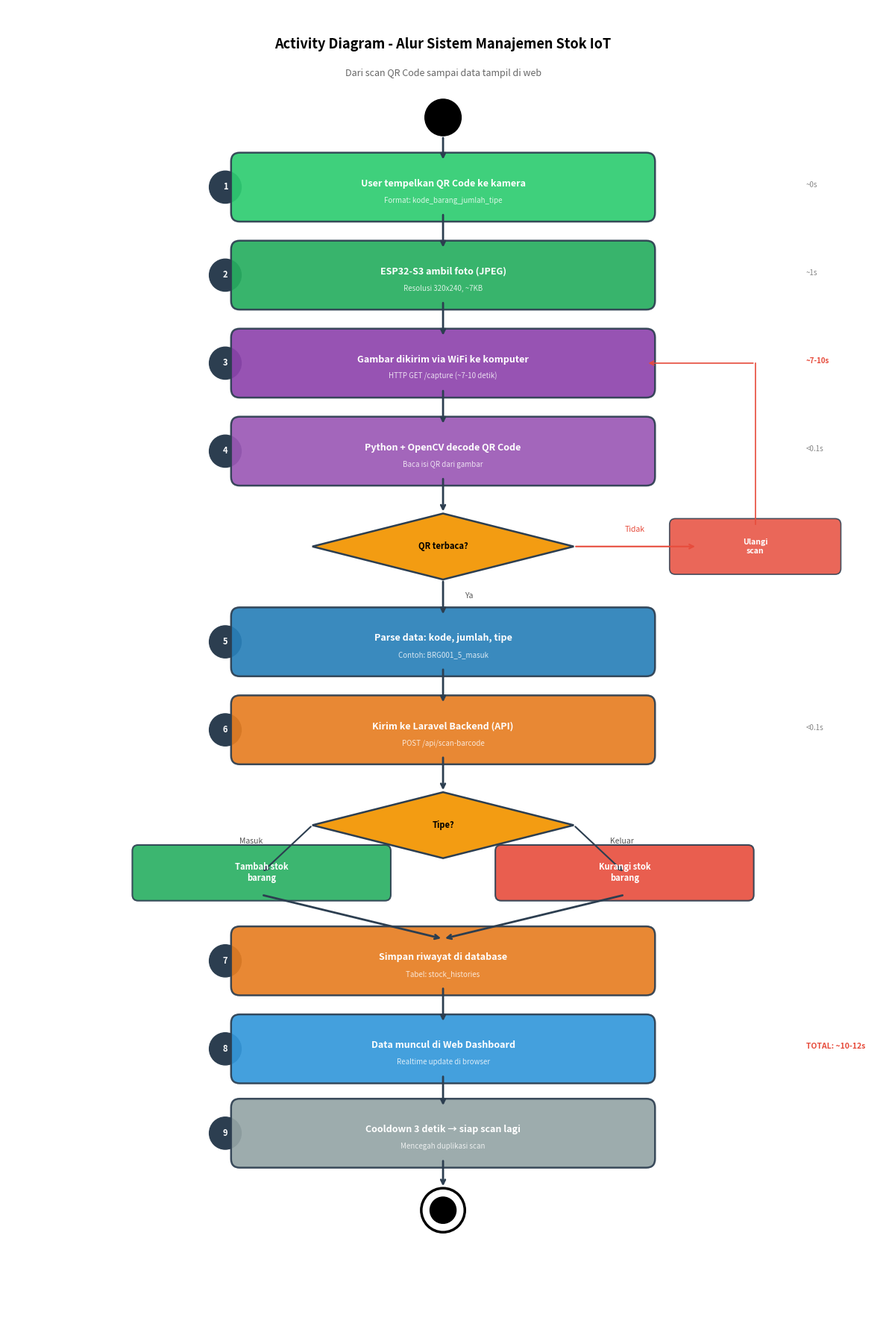

The matplotlib source for this figure: (Note: this script raises an exception after producing the figure.)
import matplotlib.pyplot as plt
from matplotlib.patches import FancyBboxPatch

fig, ax = plt.subplots(1, 1, figsize=(12, 18))
ax.set_xlim(0, 12)
ax.set_ylim(0, 18)
ax.axis('off')
ax.set_facecolor('white')
fig.patch.set_facecolor('white')

# Title
ax.text(6, 17.5, 'Activity Diagram - Alur Sistem Manajemen Stok IoT', 
        ha='center', va='center', fontsize=13, fontweight='bold')
ax.text(6, 17.1, 'Dari scan QR Code sampai data tampil di web', 
        ha='center', va='center', fontsize=9, color='#666')

def draw_start(ax, x, y):
    circle = plt.Circle((x, y), 0.25, color='black', fill=True)
    ax.add_patch(circle)

def draw_end(ax, x, y):
    circle1 = plt.Circle((x, y), 0.3, color='black', fill=False, linewidth=2.5)
    circle2 = plt.Circle((x, y), 0.18, color='black', fill=True)
    ax.add_patch(circle1)
    ax.add_patch(circle2)

def draw_action(ax, x, y, text, color='#3498DB', subtext=''):
    box = FancyBboxPatch((x-2.8, y-0.35), 5.6, 0.7, boxstyle="round,pad=0.12",
                          facecolor=color, edgecolor='#2C3E50', linewidth=1.8, alpha=0.92)
    ax.add_patch(box)
    ax.text(x, y+0.05, text, ha='center', va='center', fontsize=9, color='white', fontweight='bold')
    if subtext:
        ax.text(x, y-0.18, subtext, ha='center', va='center', fontsize=7, color='#ffffffcc')

def draw_decision(ax, x, y, text):
    diamond = plt.Polygon([[x, y+0.45], [x+1.8, y], [x, y-0.45], [x-1.8, y]],
                           facecolor='#F39C12', edgecolor='#2C3E50', linewidth=1.8)
    ax.add_patch(diamond)
    ax.text(x, y, text, ha='center', va='center', fontsize=8, fontweight='bold')

def arrow(ax, x1, y1, x2, y2, label=''):
    ax.annotate('', xy=(x2, y2), xytext=(x1, y1),
                arrowprops=dict(arrowstyle='->', color='#2C3E50', lw=2))
    if label:
        mx, my = (x1+x2)/2, (y1+y2)/2
        offset = 0.15 if x1 == x2 else 0.2
        ax.text(mx+0.3, my, label, fontsize=7.5, color='#555', fontstyle='italic')

# Step numbers
def step_num(ax, x, y, num):
    circle = plt.Circle((x, y), 0.22, color='#2C3E50', fill=True)
    ax.add_patch(circle)
    ax.text(x, y, str(num), ha='center', va='center', fontsize=8, color='white', fontweight='bold')

# === DIAGRAM ===

# Start
draw_start(ax, 6, 16.5)
arrow(ax, 6, 16.25, 6, 15.9)

# Step 1
step_num(ax, 3, 15.55, 1)
draw_action(ax, 6, 15.55, 'User tempelkan QR Code ke kamera', '#2ECC71', 'Format: kode_barang_jumlah_tipe')

arrow(ax, 6, 15.2, 6, 14.7)

# Step 2
step_num(ax, 3, 14.35, 2)
draw_action(ax, 6, 14.35, 'ESP32-S3 ambil foto (JPEG)', '#27AE60', 'Resolusi 320x240, ~7KB')

arrow(ax, 6, 14.0, 6, 13.5)

# Step 3
step_num(ax, 3, 13.15, 3)
draw_action(ax, 6, 13.15, 'Gambar dikirim via WiFi ke komputer', '#8E44AD', 'HTTP GET /capture (~7-10 detik)')

arrow(ax, 6, 12.8, 6, 12.3)

# Step 4
step_num(ax, 3, 11.95, 4)
draw_action(ax, 6, 11.95, 'Python + OpenCV decode QR Code', '#9B59B6', 'Baca isi QR dari gambar')

arrow(ax, 6, 11.6, 6, 11.1)

# Decision: QR valid?
draw_decision(ax, 6, 10.65, 'QR terbaca?')

# No - loop back
ax.annotate('', xy=(9.5, 10.65), xytext=(7.8, 10.65),
            arrowprops=dict(arrowstyle='->', color='#E74C3C', lw=1.5))
ax.text(8.5, 10.85, 'Tidak', fontsize=7.5, color='#E74C3C')
box_retry = FancyBboxPatch((9.2, 10.35), 2.2, 0.6, boxstyle="round,pad=0.08",
                            facecolor='#E74C3C', edgecolor='#2C3E50', linewidth=1.2, alpha=0.85)
ax.add_patch(box_retry)
ax.text(10.3, 10.65, 'Ulangi\nscan', ha='center', va='center', fontsize=7.5, color='white', fontweight='bold')
# Arrow back up
ax.plot([10.3, 10.3], [10.95, 13.15], '-', color='#E74C3C', linewidth=1.2)
ax.annotate('', xy=(8.8, 13.15), xytext=(10.3, 13.15),
            arrowprops=dict(arrowstyle='->', color='#E74C3C', lw=1.2))

# Yes - continue
arrow(ax, 6, 10.2, 6, 9.7, 'Ya')

# Step 5
step_num(ax, 3, 9.35, 5)
draw_action(ax, 6, 9.35, 'Parse data: kode, jumlah, tipe', '#2980B9', 'Contoh: BRG001_5_masuk')

arrow(ax, 6, 9.0, 6, 8.5)

# Step 6
step_num(ax, 3, 8.15, 6)
draw_action(ax, 6, 8.15, 'Kirim ke Laravel Backend (API)', '#E67E22', 'POST /api/scan-barcode')

arrow(ax, 6, 7.8, 6, 7.3)

# Decision: Tipe
draw_decision(ax, 6, 6.85, 'Tipe?')

# Masuk
ax.annotate('', xy=(3.5, 6.2), xytext=(4.2, 6.85),
            arrowprops=dict(arrowstyle='->', color='#2C3E50', lw=1.5))
ax.text(3.2, 6.6, 'Masuk', fontsize=7.5, color='#555', fontstyle='italic')
box_masuk = FancyBboxPatch((1.8, 5.9), 3.4, 0.6, boxstyle="round,pad=0.08",
                            facecolor='#27AE60', edgecolor='#2C3E50', linewidth=1.5, alpha=0.9)
ax.add_patch(box_masuk)
ax.text(3.5, 6.2, 'Tambah stok\nbarang', ha='center', va='center', fontsize=8, color='white', fontweight='bold')

# Keluar
ax.annotate('', xy=(8.5, 6.2), xytext=(7.8, 6.85),
            arrowprops=dict(arrowstyle='->', color='#2C3E50', lw=1.5))
ax.text(8.3, 6.6, 'Keluar', fontsize=7.5, color='#555', fontstyle='italic')
box_keluar = FancyBboxPatch((6.8, 5.9), 3.4, 0.6, boxstyle="round,pad=0.08",
                             facecolor='#E74C3C', edgecolor='#2C3E50', linewidth=1.5, alpha=0.9)
ax.add_patch(box_keluar)
ax.text(8.5, 6.2, 'Kurangi stok\nbarang', ha='center', va='center', fontsize=8, color='white', fontweight='bold')

# Merge
arrow(ax, 3.5, 5.9, 6, 5.3)
arrow(ax, 8.5, 5.9, 6, 5.3)

# Step 7
step_num(ax, 3, 5.0, 7)
draw_action(ax, 6, 5.0, 'Simpan riwayat di database', '#E67E22', 'Tabel: stock_histories')

arrow(ax, 6, 4.65, 6, 4.15)

# Step 8
step_num(ax, 3, 3.8, 8)
draw_action(ax, 6, 3.8, 'Data muncul di Web Dashboard', '#3498DB', 'Realtime update di browser')

arrow(ax, 6, 3.45, 6, 3.0)

# Step 9
step_num(ax, 3, 2.65, 9)
draw_action(ax, 6, 2.65, 'Cooldown 3 detik → siap scan lagi', '#95A5A6', 'Mencegah duplikasi scan')

arrow(ax, 6, 2.3, 6, 1.9)

# End
draw_end(ax, 6, 1.6)

# Time annotation
ax.text(11, 15.55, '~0s', fontsize=7, color='#888')
ax.text(11, 14.35, '~1s', fontsize=7, color='#888')
ax.text(11, 13.15, '~7-10s', fontsize=7, color='#E74C3C', fontweight='bold')
ax.text(11, 11.95, '<0.1s', fontsize=7, color='#888')
ax.text(11, 8.15, '<0.1s', fontsize=7, color='#888')
ax.text(11, 3.8, 'TOTAL: ~10-12s', fontsize=7.5, color='#E74C3C', fontweight='bold')

plt.tight_layout()
plt.savefig('/Users/apple/stock-management-iot/activity_diagram_alur_sistem.png', dpi=150, bbox_inches='tight', facecolor='white')
plt.close()
print("Done: activity_diagram_alur_sistem.png")
